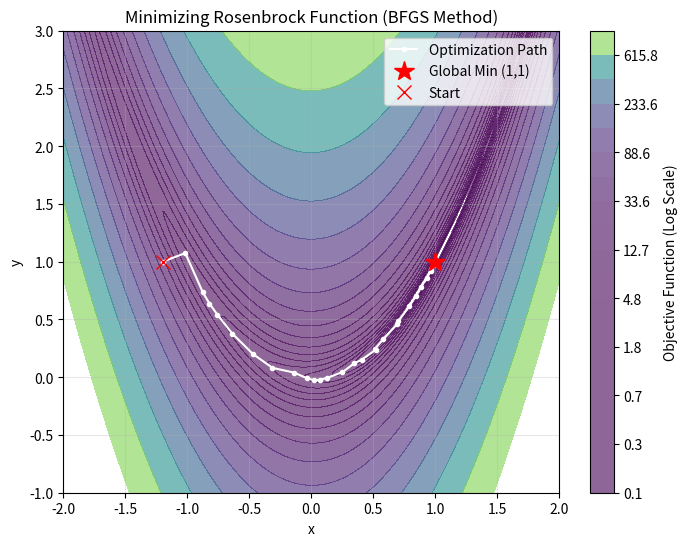

Here is the Python script that generated this plot:
import numpy as np
from scipy.optimize import minimize
import matplotlib.pyplot as plt

def rosenbrock(x):
    """
    The Rosenbrock function (The Banana Function).
    f(x, y) = 100*(y - x^2)^2 + (1 - x)^2
    Global minimum is at (1, 1) where f = 0.
    """
    return 100 * (x[1] - x[0]**2)**2 + (1 - x[0])**2

def optimize_rosenbrock():
    # 1. Initial Guess (Standard challenging starting point)
    x0 = np.array([-1.2, 1.0])
    
    # Storage for the path taken by the optimizer
    path = [x0]
    
    # Callback function to record the path
    def callback(xk):
        path.append(xk)
        
    print(f"Starting Optimization from: {x0}")
    
    # 2. Run Optimization using BFGS (quasi-Newton method)
    # This is a standard gradient-based method for unconstrained optimization
    res = minimize(rosenbrock, x0, method='BFGS', callback=callback, tol=1e-6)
    
    # 3. Print Results
    print("\n--- Optimization Results ---")
    print(f"Success: {res.success}")
    print(f"Iterations: {res.nit}")
    print(f"Found Minimum at (x, y): {res.x}")
    print(f"Function Value: {res.fun}")
    print(f"True Minimum is at (1.0, 1.0)")

    # 4. Plotting the Result (Contour Plot)
    path = np.array(path)
    
    # Generate grid for contour plot
    x_range = np.linspace(-2, 2, 400)
    y_range = np.linspace(-1, 3, 400)
    X, Y = np.meshgrid(x_range, y_range)
    Z = 100 * (Y - X**2)**2 + (1 - X)**2
    
    plt.figure(figsize=(8, 6))
    
    # Logarithmic scale for contours to see the valley better
    plt.contourf(X, Y, Z, levels=np.logspace(-1, 3, 20), cmap='viridis', alpha=0.6)
    plt.colorbar(label='Objective Function (Log Scale)')
    
    # Plot the path
    plt.plot(path[:, 0], path[:, 1], 'w.-', label='Optimization Path')
    plt.plot(1, 1, 'r*', markersize=15, label='Global Min (1,1)')
    plt.plot(x0[0], x0[1], 'rx', markersize=10, label='Start')
    
    plt.title('Minimizing Rosenbrock Function (BFGS Method)')
    plt.xlabel('x')
    plt.ylabel('y')
    plt.legend()
    plt.grid(True, alpha=0.3)
    
    # Save the plot for the report
    plt.savefig('optimization_result.png')
    plt.show()

if __name__ == "__main__":
    optimize_rosenbrock()
